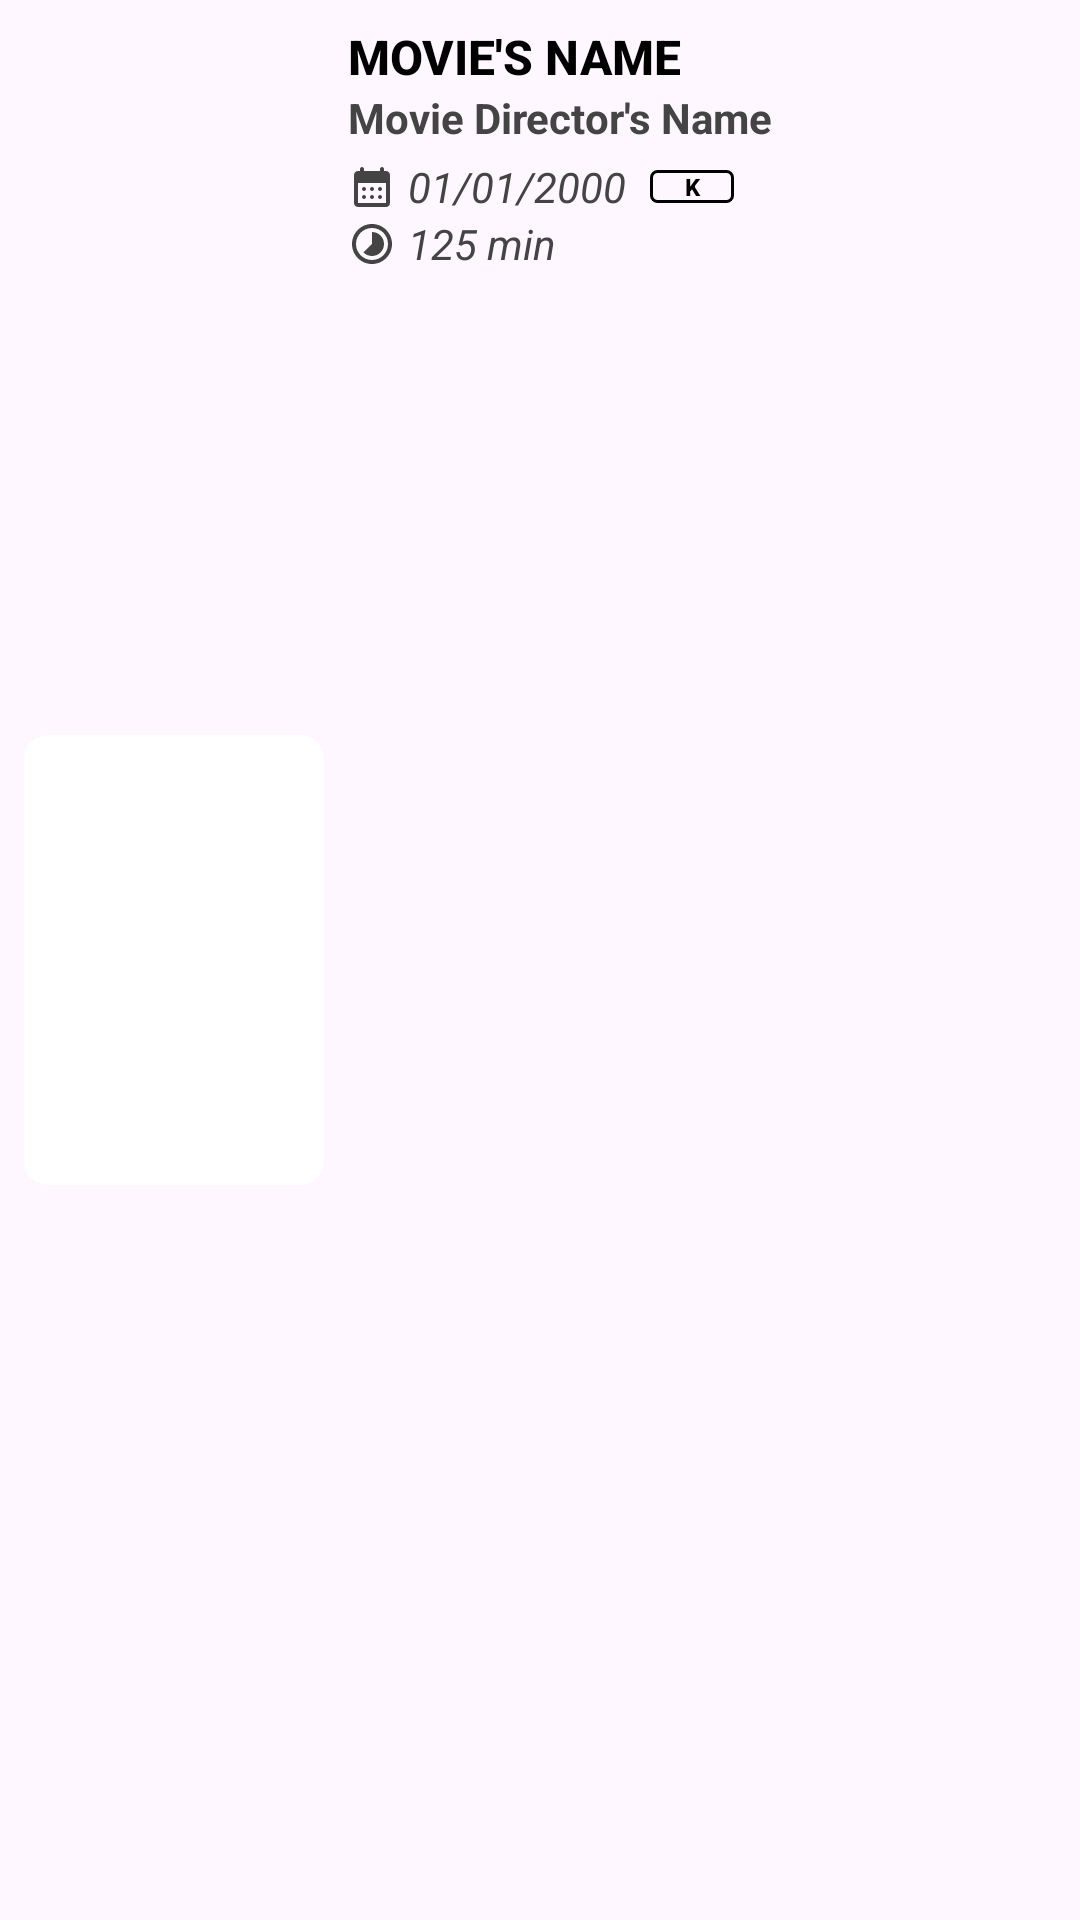

Android layout source for this screen:
<!-- AndroidManifest.xml: application theme Theme.RepCGV -->
<!-- res/layout/recyclerview_movie_item_container.xml -->
<?xml version="1.0" encoding="utf-8"?>
<androidx.constraintlayout.widget.ConstraintLayout xmlns:android="http://schemas.android.com/apk/res/android"
    xmlns:app="http://schemas.android.com/apk/res-auto"
    xmlns:tools="http://schemas.android.com/tools"
    android:layout_width="match_parent"
    android:layout_height="wrap_content">

    <androidx.cardview.widget.CardView
        android:id="@+id/cardView"
        android:layout_width="100dp"
        android:layout_height="150dp"
        android:layout_marginTop="8dp"
        android:layout_marginStart="8dp"
        android:layout_marginBottom="8dp"
        app:layout_constraintBottom_toBottomOf="parent"
        app:layout_constraintStart_toStartOf="parent"
        app:layout_constraintTop_toTopOf="parent"
        app:cardBackgroundColor="@color/white"
        app:cardCornerRadius="8dp"
        app:cardElevation="0dp">

        <ImageView
            android:id="@+id/moviePoster"
            android:layout_width="match_parent"
            android:layout_height="match_parent"
            android:scaleType="centerCrop"
            android:src="@drawable/card_after_training"/>

    </androidx.cardview.widget.CardView>

    <ImageView
        android:id="@+id/imageView6"
        android:layout_width="32dp"
        android:layout_height="0dp"
        android:src="@drawable/chevron_right"
        app:tint="@color/greytext"
        app:layout_constraintBottom_toBottomOf="parent"
        app:layout_constraintEnd_toEndOf="parent"
        app:layout_constraintTop_toTopOf="parent" />

    <androidx.constraintlayout.widget.ConstraintLayout
        android:layout_width="0dp"
        android:layout_height="wrap_content"
        app:layout_constraintEnd_toStartOf="@+id/imageView6"
        app:layout_constraintStart_toEndOf="@+id/cardView"
        app:layout_constraintTop_toTopOf="parent">

        <TextView
            android:id="@+id/textViewMovieName"
            android:layout_width="0dp"
            android:layout_height="wrap_content"
            android:layout_marginStart="8dp"
            android:layout_marginTop="8dp"
            android:layout_marginEnd="8dp"
            android:fontFamily="sans-serif-medium"
            android:text="Movie's Name"
            android:textAllCaps="true"
            android:textColor="@color/black"
            android:textSize="16sp"
            android:textStyle="bold"
            app:layout_constraintEnd_toEndOf="parent"
            app:layout_constraintHorizontal_bias="0.5"
            app:layout_constraintStart_toStartOf="parent"
            app:layout_constraintTop_toTopOf="parent" />

        <TextView
            android:id="@+id/textViewMovieDirector"
            android:layout_width="0dp"
            android:layout_height="wrap_content"
            android:layout_marginStart="8dp"
            android:layout_marginEnd="8dp"
            android:text="Movie Director's Name"
            android:textColor="@color/darker_greytext"
            android:textStyle="bold"
            app:layout_constraintEnd_toEndOf="parent"
            app:layout_constraintHorizontal_bias="0.5"
            app:layout_constraintStart_toStartOf="parent"
            app:layout_constraintTop_toBottomOf="@+id/textViewMovieName" />

        <ImageView
            android:id="@+id/imageView7"
            android:layout_width="16dp"
            android:layout_height="16dp"
            android:layout_marginStart="8dp"
            android:src="@drawable/calendar"
            app:layout_constraintBottom_toBottomOf="@+id/textViewMoviePremiereDate"
            app:layout_constraintStart_toStartOf="parent"
            app:layout_constraintTop_toTopOf="@+id/textViewMoviePremiereDate"
            app:tint="@color/darker_greytext" />

        <TextView
            android:id="@+id/textViewMoviePremiereDate"
            android:layout_width="wrap_content"
            android:layout_height="wrap_content"
            android:layout_marginStart="4dp"
            android:layout_marginTop="4dp"
            android:textStyle="italic"
            android:text="01/01/2000"
            android:textColor="@color/darker_greytext"
            app:layout_constraintStart_toEndOf="@id/imageView7"
            app:layout_constraintTop_toBottomOf="@id/textViewMovieDirector" />

        <ImageView
            android:id="@+id/imageView8"
            android:layout_width="16dp"
            android:layout_height="16dp"
            android:layout_marginStart="8dp"
            android:src="@drawable/time"
            app:layout_constraintBottom_toBottomOf="@+id/textViewMovieDuration"
            app:layout_constraintStart_toStartOf="parent"
            app:layout_constraintTop_toTopOf="@+id/textViewMovieDuration"
            app:tint="@color/darker_greytext" />

        <TextView
            android:id="@+id/textViewMovieDuration"
            android:layout_width="0dp"
            android:layout_height="wrap_content"
            android:layout_marginStart="4dp"
            android:layout_marginEnd="8dp"
            android:text="125 min"
            android:textStyle="italic"
            android:textColor="@color/darker_greytext"
            app:layout_constraintEnd_toEndOf="parent"
            app:layout_constraintHorizontal_bias="0.5"
            app:layout_constraintStart_toEndOf="@id/imageView8"
            app:layout_constraintTop_toBottomOf="@+id/textViewMoviePremiereDate" />

        <android.widget.Button
            android:id="@+id/movieClassification"
            android:layout_width="wrap_content"
            android:layout_height="wrap_content"
            android:layout_marginStart="8dp"
            android:background="@drawable/movie_classification"
            android:backgroundTint="@color/black"
            android:clickable="false"
            android:minWidth="28dp"
            android:minHeight="0dp"
            android:text="K"
            android:textColor="@color/black"
            android:textSize="8sp"
            android:textStyle="bold"
            app:layout_constraintBottom_toBottomOf="@+id/textViewMoviePremiereDate"
            app:layout_constraintStart_toEndOf="@+id/textViewMoviePremiereDate"
            app:layout_constraintTop_toTopOf="@+id/textViewMoviePremiereDate" />
    </androidx.constraintlayout.widget.ConstraintLayout>
</androidx.constraintlayout.widget.ConstraintLayout>
<!-- resources referenced by this layout -->
<resources>
  <color name="black">#FF000000</color>
  <color name="darker_greytext">#444444</color>
  <color name="greytext">#787878</color>
  <color name="white">#FFFFFFFF</color>
  <!-- drawable calendar (drawable) -->
  <vector xmlns:android="http://schemas.android.com/apk/res/android"
      android:width="32dp"
      android:height="32dp"
      android:viewportWidth="24"
      android:viewportHeight="24">
    <path
        android:fillColor="@android:color/white"
        android:pathData="M17,2c-0.55,0 -1,0.45 -1,1v1H8V3c0,-0.55 -0.45,-1 -1,-1S6,2.45 6,3v1H5C3.89,4 3.01,4.9 3.01,6L3,20c0,1.1 0.89,2 2,2h14c1.1,0 2,-0.9 2,-2V6c0,-1.1 -0.9,-2 -2,-2h-1V3C18,2.45 17.55,2 17,2zM19,20H5V10h14V20zM11,13c0,-0.55 0.45,-1 1,-1s1,0.45 1,1s-0.45,1 -1,1S11,13.55 11,13zM7,13c0,-0.55 0.45,-1 1,-1s1,0.45 1,1s-0.45,1 -1,1S7,13.55 7,13zM15,13c0,-0.55 0.45,-1 1,-1s1,0.45 1,1s-0.45,1 -1,1S15,13.55 15,13zM11,17c0,-0.55 0.45,-1 1,-1s1,0.45 1,1s-0.45,1 -1,1S11,17.55 11,17zM7,17c0,-0.55 0.45,-1 1,-1s1,0.45 1,1s-0.45,1 -1,1S7,17.55 7,17zM15,17c0,-0.55 0.45,-1 1,-1s1,0.45 1,1s-0.45,1 -1,1S15,17.55 15,17z"/>
  </vector>
  <!-- drawable movie_classification (drawable) -->
  <?xml version="1.0" encoding="utf-8"?>
  <shape xmlns:android="http://schemas.android.com/apk/res/android"
      android:shape="rectangle">
      <size android:width="24dp" android:height="8dp"/>
      <stroke android:color="@color/black" android:width="1dp"/>
      <solid android:color="@android:color/transparent"/>
      <corners android:radius="2dp"/>
  </shape>
  <!-- drawable time (drawable) -->
  <vector xmlns:android="http://schemas.android.com/apk/res/android"
      android:width="32dp"
      android:height="32dp"
      android:viewportWidth="24"
      android:viewportHeight="24">
    <path
        android:fillColor="@android:color/white"
        android:pathData="M16.24,7.76C15.07,6.59 13.54,6 12,6v6l-4.24,4.24c2.34,2.34 6.14,2.34 8.49,0 2.34,-2.34 2.34,-6.14 -0.01,-8.48zM12,2C6.48,2 2,6.48 2,12s4.48,10 10,10 10,-4.48 10,-10S17.52,2 12,2zM12,20c-4.42,0 -8,-3.58 -8,-8s3.58,-8 8,-8 8,3.58 8,8 -3.58,8 -8,8z"/>
  </vector>
  <style name="Theme.RepCGV" parent="Base.Theme.RepCGV" />
  <style name="Base.Theme.RepCGV" parent="Theme.Material3.DayNight.NoActionBar">
          
          
          <item name="android:statusBarColor">@color/black</item>
      </style>
</resources>
